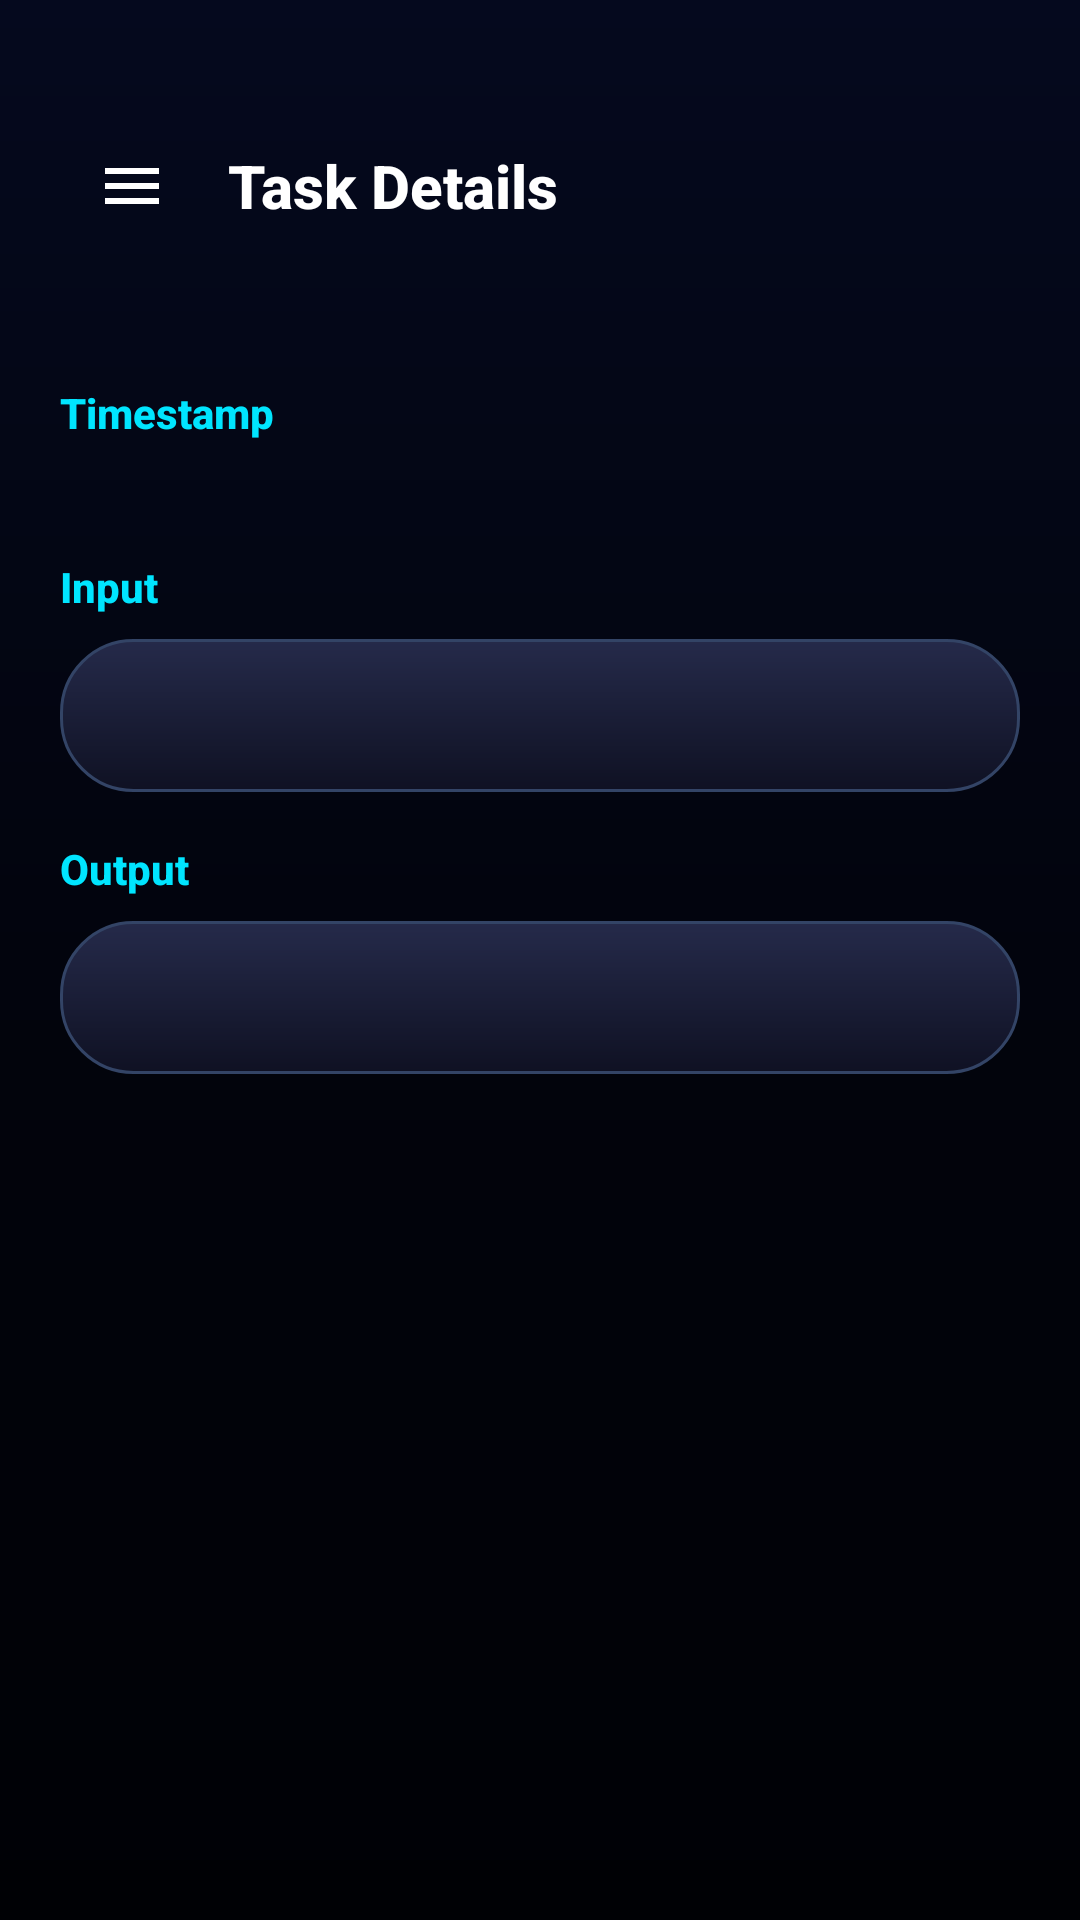

Here is an Android app screen rendered from its layout file. Give the layout XML and the strings, colors and styles it references.
<!-- AndroidManifest.xml: application theme Theme.Aris -->
<!-- res/layout/activity_task_log_details.xml -->
<?xml version="1.0" encoding="utf-8"?>
<LinearLayout xmlns:android="http://schemas.android.com/apk/res/android"
    xmlns:app="http://schemas.android.com/apk/res-auto"
    android:layout_width="match_parent"
    android:layout_height="match_parent"
    android:background="@drawable/bg_aris_login"
    android:orientation="vertical">

    
    <RelativeLayout
        android:id="@+id/header"
        android:layout_width="match_parent"
        android:layout_height="60dp"
        android:layout_marginTop="32dp"
        android:layout_marginBottom="16dp"
        android:paddingHorizontal="20dp">

        <ImageView
            android:id="@+id/btn_back"
            android:layout_width="48dp"
            android:layout_height="48dp"
            android:layout_centerVertical="true"
            android:src="@drawable/ic_menu"
            android:contentDescription="Back"
            android:background="?attr/selectableItemBackgroundBorderless"
            android:padding="12dp"
            android:clickable="true"
            android:focusable="true"
            app:tint="@color/white" />

        <TextView
            android:layout_width="wrap_content"
            android:layout_height="wrap_content"
            android:layout_centerVertical="true"
            android:layout_toEndOf="@id/btn_back"
            android:layout_marginStart="8dp"
            android:text="Task Details"
            android:textColor="@color/white"
            android:textSize="20sp"
            android:fontFamily="sans-serif-medium"
            android:textStyle="bold" />

    </RelativeLayout>

    <ScrollView
        android:layout_width="match_parent"
        android:layout_height="match_parent">

        <LinearLayout
            android:layout_width="match_parent"
            android:layout_height="wrap_content"
            android:orientation="vertical"
            android:padding="20dp">

            <TextView
                android:layout_width="wrap_content"
                android:layout_height="wrap_content"
                android:text="Timestamp"
                android:textColor="#00E5FF"
                android:textSize="14sp"
                android:fontFamily="sans-serif-medium"
                android:textStyle="bold"/>
            <TextView
                android:id="@+id/textTimestamp"
                android:layout_width="match_parent"
                android:layout_height="wrap_content"
                android:textColor="@color/white"
                android:textSize="14sp"
                android:layout_marginTop="4dp"
                android:layout_marginBottom="16dp"/>

            <TextView
                android:layout_width="wrap_content"
                android:layout_height="wrap_content"
                android:text="Input"
                android:textColor="#00E5FF"
                android:textSize="14sp"
                android:fontFamily="sans-serif-medium"
                android:textStyle="bold"/>
            <TextView
                android:id="@+id/textInput"
                android:layout_width="match_parent"
                android:layout_height="wrap_content"
                android:textColor="@color/white"
                android:layout_marginTop="8dp"
                android:layout_marginBottom="16dp"
                android:background="@drawable/bg_aris_glass_card"
                android:padding="16dp"
                android:textSize="14sp"
                android:typeface="monospace"/>

            <TextView
                android:layout_width="wrap_content"
                android:layout_height="wrap_content"
                android:text="Output"
                android:textColor="#00E5FF"
                android:textSize="14sp"
                android:fontFamily="sans-serif-medium"
                android:textStyle="bold"/>
            <TextView
                android:id="@+id/textOutput"
                android:layout_width="match_parent"
                android:layout_height="wrap_content"
                android:textColor="@color/white"
                android:layout_marginTop="8dp"
                android:layout_marginBottom="16dp"
                android:background="@drawable/bg_aris_glass_card"
                android:padding="16dp"
                android:textSize="14sp"
                android:typeface="monospace"/>

        </LinearLayout>
    </ScrollView>
</LinearLayout>
<!-- resources referenced by this layout -->
<resources>
  <color name="white">#FFFFFFFF</color>
  <!-- drawable bg_aris_glass_card (drawable) -->
  <?xml version="1.0" encoding="utf-8"?>
  <shape xmlns:android="http://schemas.android.com/apk/res/android"
      android:shape="rectangle">
      <gradient
          android:startColor="#252A4A"
          android:endColor="#0F1123"
          android:angle="270"
          android:type="linear" />
      <corners android:radius="24dp" />
      <stroke android:width="1dp" android:color="#334466" />
  </shape>
  <!-- drawable bg_aris_login (drawable) -->
  <?xml version="1.0" encoding="utf-8"?>
  <shape xmlns:android="http://schemas.android.com/apk/res/android"
      android:shape="rectangle">
      <gradient
          android:startColor="#05091E"
          android:centerColor="#02040D"
          android:endColor="#000105"
          android:angle="270"
          android:type="linear" />
  </shape>
  <!-- drawable ic_menu (drawable) -->
  <vector xmlns:android="http://schemas.android.com/apk/res/android"
      android:width="24dp"
      android:height="24dp"
      android:viewportWidth="24"
      android:viewportHeight="24">
    <path
        android:fillColor="#FFFFFF"
        android:pathData="M3,18h18v-2H3v2zm0,-5h18v-2H3v2zm0,-7v2h18V6H3z"/>
  </vector>
  <style name="Theme.Aris" parent="Theme.MaterialComponents.Light.NoActionBar">
          
          <item name="colorPrimary">@color/primary</item>
          <item name="colorPrimaryVariant">@color/primary</item>
          <item name="colorOnPrimary">@color/white</item>
  
          <item name="colorSecondary">@color/teal_200</item>
          <item name="colorSecondaryVariant">@color/teal_700</item>
          <item name="colorOnSecondary">@color/black</item>
  
          <item name="colorSurface">@color/surface</item>
          <item name="colorOnSurface">@color/text_primary</item>
  
          <item name="android:statusBarColor" tools:targetApi="l">?attr/colorPrimaryVariant</item>
          <item name="android:windowBackground">@color/background</item>
          <item name="android:colorBackground">@color/background</item>
          
          
          <item name="android:windowLightStatusBar" tools:targetApi="m">false</item>
          <item name="android:windowLightNavigationBar" tools:targetApi="o_mr1">false</item>
      </style>
  <color name="primary">#121212</color>
  <color name="teal_200">#FF03DAC5</color>
  <color name="teal_700">#FF018786</color>
  <color name="black">#FF000000</color>
  <color name="surface">#1C1C1F</color>
  <color name="text_primary">#F1F5F9</color>
  <color name="background">#121212</color>
</resources>
